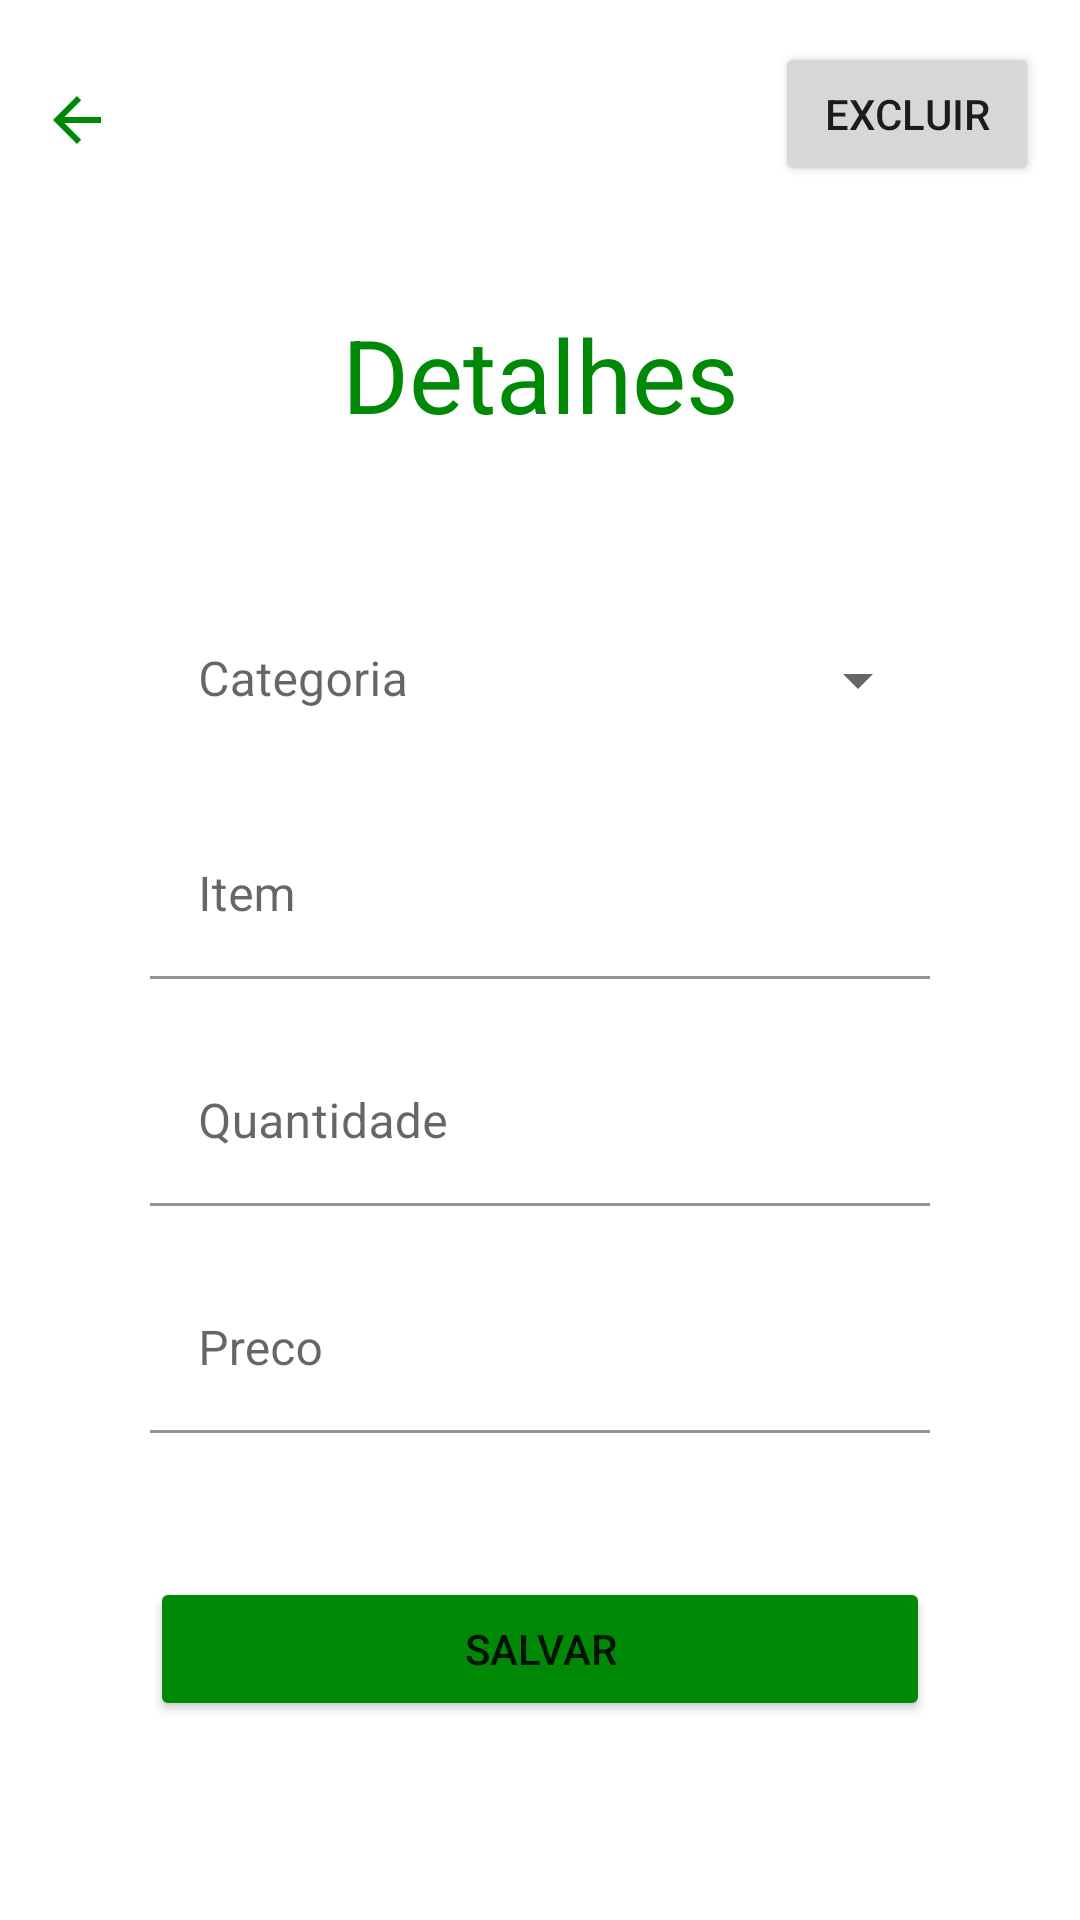

Here is an Android app screen rendered from its layout file. Give the layout XML and the strings, colors and styles it references.
<!-- AndroidManifest.xml: application theme Theme.Tp3Thiago -->
<!-- res/layout/fragment_compras_show.xml -->
<?xml version="1.0" encoding="utf-8"?>
<androidx.constraintlayout.widget.ConstraintLayout xmlns:android="http://schemas.android.com/apk/res/android"
    xmlns:app="http://schemas.android.com/apk/res-auto"
    xmlns:tools="http://schemas.android.com/tools"
    android:id="@+id/frameLayout4"
    android:layout_width="match_parent"
    android:layout_height="match_parent"
    tools:context=".ui.ui.compras.Show.comprasShowFragment">


    <com.google.android.material.textfield.TextInputLayout
        android:id="@+id/textInputLayout3"
        style="@style/Widget.MaterialComponents.TextInputLayout.OutlinedBox.Dense.ExposedDropdownMenu"
        android:layout_width="0dp"
        android:layout_height="wrap_content"
        android:layout_marginStart="50dp"
        android:layout_marginTop="50dp"
        android:layout_marginEnd="50dp"
        app:boxStrokeColor="#008807"
        app:hintTextColor="#008807"
        app:layout_constraintEnd_toEndOf="parent"
        app:layout_constraintStart_toStartOf="parent"
        app:layout_constraintTop_toBottomOf="@+id/textView">

        <AutoCompleteTextView
            android:id="@+id/input_categoria"
            android:layout_width="match_parent"
            android:layout_height="wrap_content"
            android:background="#FFFFFF"
            android:editable="false"
            android:hint="Categoria
" />

    </com.google.android.material.textfield.TextInputLayout>

    <com.google.android.material.textfield.TextInputLayout
        android:id="@+id/textInputLayout2"
        android:layout_width="0dp"
        android:layout_height="wrap_content"
        android:layout_marginStart="50dp"
        android:layout_marginTop="20dp"
        android:layout_marginEnd="50dp"
        android:clickable="false"
        app:boxStrokeColor="#008807"
        app:hintTextColor="#008807"
        app:layout_constraintEnd_toEndOf="parent"
        app:layout_constraintStart_toStartOf="parent"
        app:layout_constraintTop_toBottomOf="@+id/textInputLayout3">

        <com.google.android.material.textfield.TextInputEditText
            android:id="@+id/tvNomeItem"
            android:layout_width="match_parent"
            android:layout_height="wrap_content"
            android:background="#FFFFFF"
            android:clickable="false"
            android:focusable="true"
            android:hint="Item"
            android:inputType="textPersonName" />
    </com.google.android.material.textfield.TextInputLayout>

    <com.google.android.material.textfield.TextInputLayout
        android:id="@+id/tvDataFora"
        android:layout_width="0dp"
        android:layout_height="wrap_content"
        android:layout_marginStart="50dp"
        android:layout_marginTop="20dp"
        android:layout_marginEnd="50dp"
        android:background="#FFFFFF"
        android:clickable="false"
        app:boxStrokeColor="#008807"
        app:hintTextColor="#008807"
        app:layout_constraintEnd_toEndOf="parent"
        app:layout_constraintStart_toStartOf="parent"
        app:layout_constraintTop_toBottomOf="@+id/textInputLayout2">

        <com.google.android.material.textfield.TextInputEditText
            android:id="@+id/tvQuantidade"
            android:layout_width="match_parent"
            android:layout_height="wrap_content"
            android:background="#FFFFFF"
            android:clickable="false"
            android:focusable="true"
            android:hint="Quantidade"
            android:inputType="number" />
    </com.google.android.material.textfield.TextInputLayout>

    <com.google.android.material.textfield.TextInputLayout
        android:id="@+id/textInputLayout4"
        android:layout_width="0dp"
        android:layout_height="wrap_content"
        android:layout_marginStart="50dp"
        android:layout_marginTop="20dp"
        android:layout_marginEnd="50dp"
        android:background="#FFFFFF"
        android:backgroundTint="#FFFFFF"
        android:clickable="false"
        app:boxStrokeColor="#008807"
        app:hintTextColor="#008807"
        app:layout_constraintEnd_toEndOf="parent"
        app:layout_constraintStart_toStartOf="parent"
        app:layout_constraintTop_toBottomOf="@+id/tvDataFora">

        <com.google.android.material.textfield.TextInputEditText
            android:id="@+id/tvPreco"
            android:layout_width="match_parent"
            android:layout_height="wrap_content"
            android:background="#FFFFFF"
            android:clickable="false"
            android:focusable="true"
            android:hint="Preco"
            android:inputType="number" />
    </com.google.android.material.textfield.TextInputLayout>

    <ImageView
        android:id="@+id/imageBackstack"
        android:layout_width="wrap_content"
        android:layout_height="wrap_content"
        android:layout_marginTop="28dp"
        android:src="?attr/homeAsUpIndicator"
        android:tint="#008807"
        app:layout_constraintEnd_toEndOf="parent"
        app:layout_constraintHorizontal_bias="0.041"
        app:layout_constraintStart_toStartOf="parent"
        app:layout_constraintTop_toTopOf="parent" />

    <TextView
        android:id="@+id/textView"
        android:layout_width="wrap_content"
        android:layout_height="wrap_content"
        android:layout_marginTop="50dp"
        android:text="Detalhes"
        android:textColor="#008807"
        android:textSize="34sp"
        app:layout_constraintEnd_toEndOf="parent"
        app:layout_constraintStart_toStartOf="parent"
        app:layout_constraintTop_toBottomOf="@+id/imageBackstack" />

    <Button
        android:id="@+id/btnExcluir"
        android:layout_width="wrap_content"
        android:layout_height="wrap_content"
        android:layout_marginBottom="40dp"
        android:text="Excluir"
        app:layout_constraintBottom_toTopOf="@+id/textView"
        app:layout_constraintEnd_toEndOf="parent"
        app:layout_constraintHorizontal_bias="0.942"
        app:layout_constraintStart_toEndOf="@+id/imageBackstack"
        app:layout_constraintTop_toTopOf="parent"
        app:layout_constraintVertical_bias="1.0" />

    <Button
        android:id="@+id/btnSalvar"
        android:layout_width="0dp"
        android:layout_height="wrap_content"
        android:layout_marginStart="50dp"
        android:layout_marginTop="48dp"
        android:layout_marginEnd="50dp"
        android:backgroundTint="#008807"
        android:text="Salvar"
        app:layout_constraintEnd_toEndOf="parent"
        app:layout_constraintHorizontal_bias="0.0"
        app:layout_constraintStart_toStartOf="parent"
        app:layout_constraintTop_toBottomOf="@+id/textInputLayout4" />


</androidx.constraintlayout.widget.ConstraintLayout>
<!-- resources referenced by this layout -->
<resources>
  <style name="Theme.Tp3Thiago" parent="Theme.MaterialComponents.DayNight.NoActionBar">
          
          <item name="colorPrimary">#008807</item>
          <item name="colorPrimaryVariant">#008807</item>
          <item name="colorOnPrimary">@color/white</item>
          
          <item name="colorSecondary">@color/teal_200</item>
          <item name="colorSecondaryVariant">@color/teal_700</item>
          <item name="colorOnSecondary">@color/black</item>
          
          <item name="android:statusBarColor" tools:targetApi="l">?attr/colorPrimaryVariant</item>
          
      </style>
  <!-- not gathered from this repository: default colours our renderer supplied (Android Studio template values) -->
  <color name="teal_200">#FF03DAC5</color>
  <color name="teal_700">#FF018786</color>
  <color name="black">#FF000000</color>
  <color name="white">#FFFFFFFF</color>
</resources>
